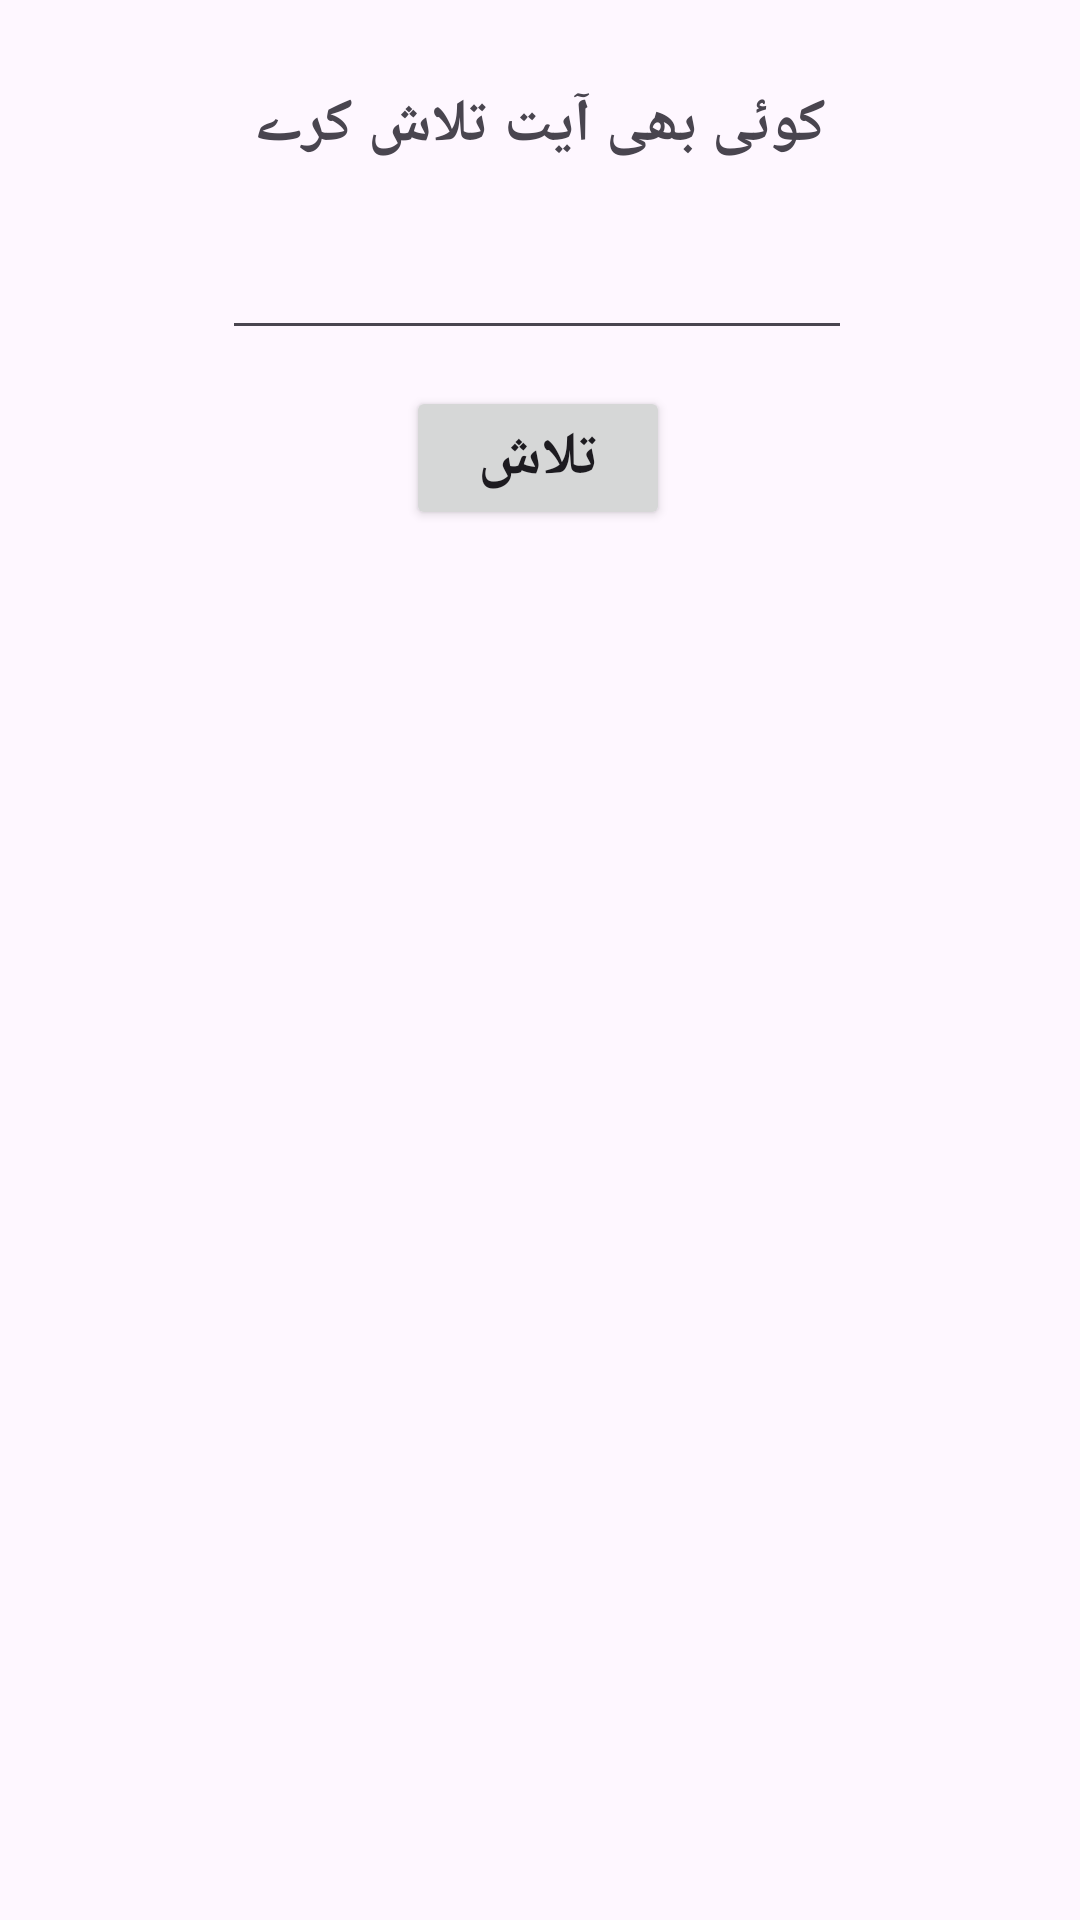

Android layout source for this screen:
<!-- AndroidManifest.xml: application theme Theme.Assignments2 -->
<!-- res/layout/activity_main2.xml -->
<?xml version="1.0" encoding="utf-8"?>
<androidx.constraintlayout.widget.ConstraintLayout xmlns:android="http://schemas.android.com/apk/res/android"
    xmlns:app="http://schemas.android.com/apk/res-auto"
    xmlns:tools="http://schemas.android.com/tools"
    android:layout_width="match_parent"
    android:layout_height="match_parent"
    tools:context=".MainActivity2">

    <EditText
        android:id="@+id/editTextNumber"
        android:layout_width="wrap_content"
        android:layout_height="wrap_content"
        android:layout_marginTop="20dp"
        android:ems="10"
        android:inputType="number"
        app:layout_constraintEnd_toEndOf="@+id/textView5"
        app:layout_constraintHorizontal_bias="0.555"
        app:layout_constraintStart_toStartOf="@+id/textView5"
        app:layout_constraintTop_toBottomOf="@+id/textView5" />

    <TextView
        android:id="@+id/textView5"
        android:layout_width="wrap_content"
        android:layout_height="wrap_content"
        android:layout_marginTop="28dp"
        android:text="کوئی بھی آیت تلاش کرے"
        android:textSize="20dp"
        android:textStyle="bold"
        app:layout_constraintEnd_toEndOf="parent"
        app:layout_constraintStart_toStartOf="parent"
        app:layout_constraintTop_toTopOf="parent" />

    <Button
        android:id="@+id/button"
        android:layout_width="wrap_content"
        android:layout_height="wrap_content"
        android:layout_marginTop="12dp"
        android:text="تلاش"
        android:textSize="20dp"
        android:textStyle="bold"
        app:layout_constraintEnd_toEndOf="@+id/editTextNumber"
        app:layout_constraintHorizontal_bias="0.504"
        app:layout_constraintStart_toStartOf="@+id/editTextNumber"
        app:layout_constraintTop_toBottomOf="@+id/editTextNumber" />

    <ScrollView
        android:layout_width="match_parent"
        android:layout_height="370dp"
        android:layout_marginTop="60dp"
        android:layout_weight="1"
        android:padding="4dp"
        app:layout_constraintEnd_toEndOf="parent"
        app:layout_constraintHorizontal_bias="0.0"
        app:layout_constraintStart_toStartOf="parent"
        app:layout_constraintTop_toBottomOf="@+id/button">

        <LinearLayout
            android:id="@+id/linear_l"
            android:layout_width="match_parent"
            android:layout_height="wrap_content"
            android:orientation="vertical"
            android:padding="4dp" />

    </ScrollView>
</androidx.constraintlayout.widget.ConstraintLayout>
<!-- resources referenced by this layout -->
<resources>
  <style name="Theme.Assignments2" parent="Base.Theme.Assignments2" />
  <style name="Base.Theme.Assignments2" parent="Theme.Material3.DayNight.NoActionBar">
          
          
      </style>
</resources>
